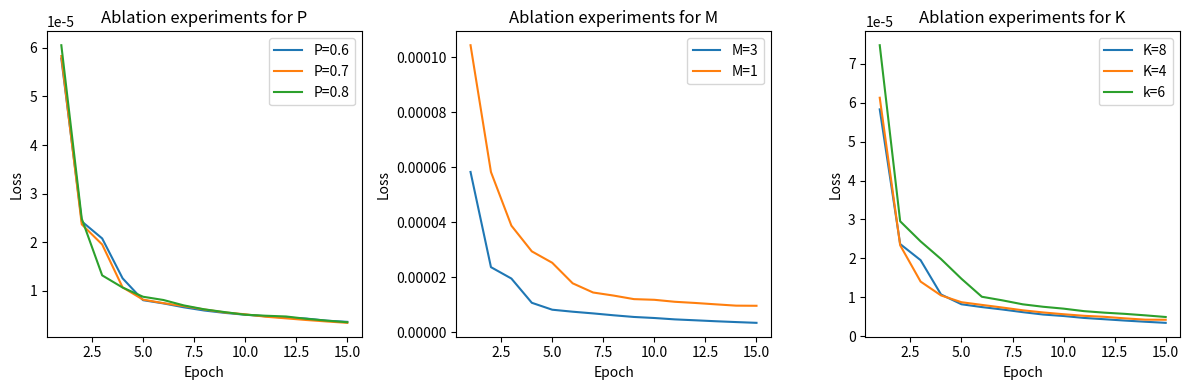

Generate this figure with matplotlib:
import matplotlib.pyplot as plt

# 数据
data1 = [5.7802474e-05, 2.4290968e-05, 2.078478e-05, 1.2583401e-05, 8.087037e-06, 7.423926e-06, 6.6212915e-06, 5.959177e-06, 5.47233e-06, 5.097243e-06, 4.781258e-06, 4.499277e-06, 4.301676e-06, 3.8659327e-06, 3.6289134e-06]
data2 = [5.8310372e-05, 2.3682676e-05, 1.9542178e-05, 1.0718356e-05, 8.202693e-06, 7.4766954e-06, 6.8599725e-06, 6.1761257e-06, 5.5625896e-06, 5.18275e-06, 4.6848495e-06, 4.350807e-06, 4.00769e-06, 3.704654e-06, 3.425212e-06]
data3 = [6.0534134e-05, 2.4848892e-05, 1.3189259e-05, 1.0688319e-05, 8.7948165e-06, 8.124485e-06, 7.008498e-06, 6.2055406e-06, 5.632478e-06, 5.0967765e-06, 4.889001e-06, 4.732309e-06, 4.2534666e-06, 3.873733e-06, 3.5445867e-06]
data4 = [0.00010441831, 5.828433e-05, 3.8782033e-05, 2.94264e-05, 2.5275243e-05, 1.780754e-05, 1.446156e-05, 1.3349202e-05, 1.2051925e-05, 1.1807393e-05, 1.1086314e-05, 1.0655439e-05, 1.0158472e-05, 9.679657e-06, 9.6313115e-06]
data5 = [6.130018e-05, 2.3366747e-05, 1.4033707e-05, 1.0475946e-05, 8.729982e-06, 8.03889e-06, 7.363971e-06, 6.651908e-06, 6.097369e-06, 5.6385584e-06, 5.23298e-06, 4.9745636e-06, 4.5774277e-06, 4.2421293e-06, 4.2178654e-06]
data6 = [7.480381e-05, 2.9534514e-05, 2.436702e-05, 1.9828845e-05, 1.4758623e-05, 1.0130296e-05, 9.211164e-06, 8.1894905e-06, 7.557181e-06, 7.075214e-06, 6.4318633e-06, 6.0425123e-06, 5.7357224e-06, 5.351757e-06, 4.92719e-06]

# 横坐标
x = list(range(1, len(data1) + 1))

fig, axs = plt.subplots(1, 3, figsize=(12, 4))


axs[0].plot(x, data1, label='P=0.6')
axs[0].plot(x, data2, label='P=0.7')
axs[0].plot(x, data3, label='P=0.8')
axs[0].set_title('Ablation experiments for P')
axs[0].set_xlabel('Epoch')
axs[0].set_ylabel('Loss')
axs[0].legend(loc='upper right')

axs[1].plot(x, data2, label='M=3')
axs[1].plot(x, data4, label='M=1')
axs[1].set_title('Ablation experiments for M')
axs[1].set_xlabel('Epoch')
axs[1].set_ylabel('Loss')
axs[1].legend(loc='upper right')

axs[2].plot(x, data2, label='K=8')
axs[2].plot(x, data5, label='K=4')
axs[2].plot(x, data6, label='k=6')
axs[2].set_title('Ablation experiments for K')
axs[2].set_xlabel('Epoch')
axs[2].set_ylabel('Loss')
axs[2].legend(loc='upper right')


plt.tight_layout()
# 保存图片
plt.savefig('pretrain.png')
# 显示图形
plt.show()